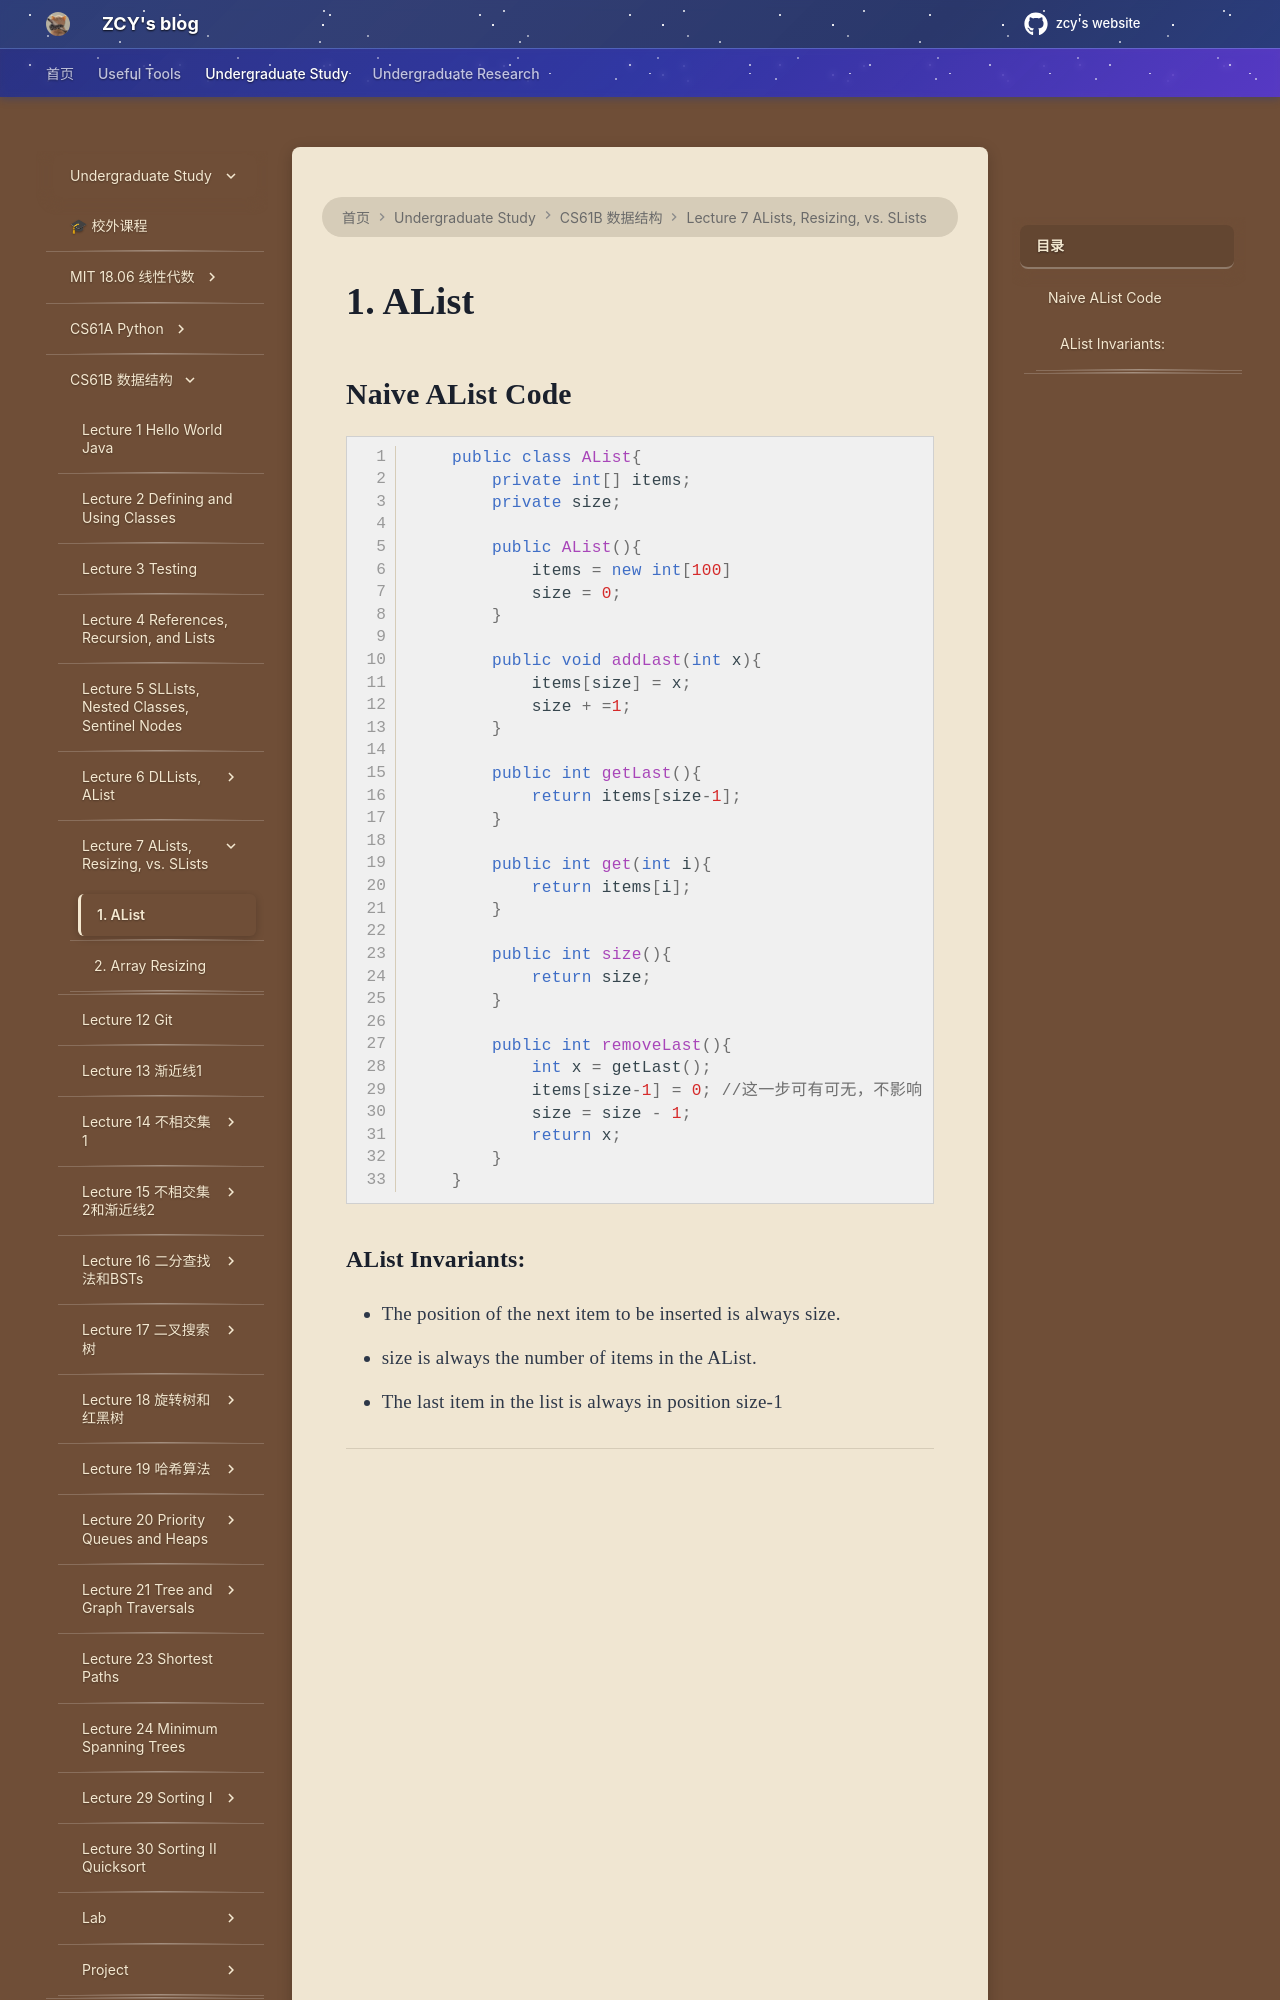

repository: mouchenmou/ZCY-s-website · page: 笔记本/CS61B/Lecture 7 ALists, Resizing, vs. SLists/1. AList/index.html · generator: mkdocs

## Naive AList Code
```java
    public class AList{
        private int[] items;
        private size;
        
        public AList(){
            items = new int[100]
            size = 0;
        }
        
        public void addLast(int x){
            items[size] = x;
            size + =1;
        }
        
        public int getLast(){
            return items[size-1];
        }
        
        public int get(int i){
            return items[i];
        }
        
        public int size(){
            return size;
        }
        
        public int removeLast(){
            int x = getLast();
            items[size-1] = 0; //这一步可有可无，不影响
            size
